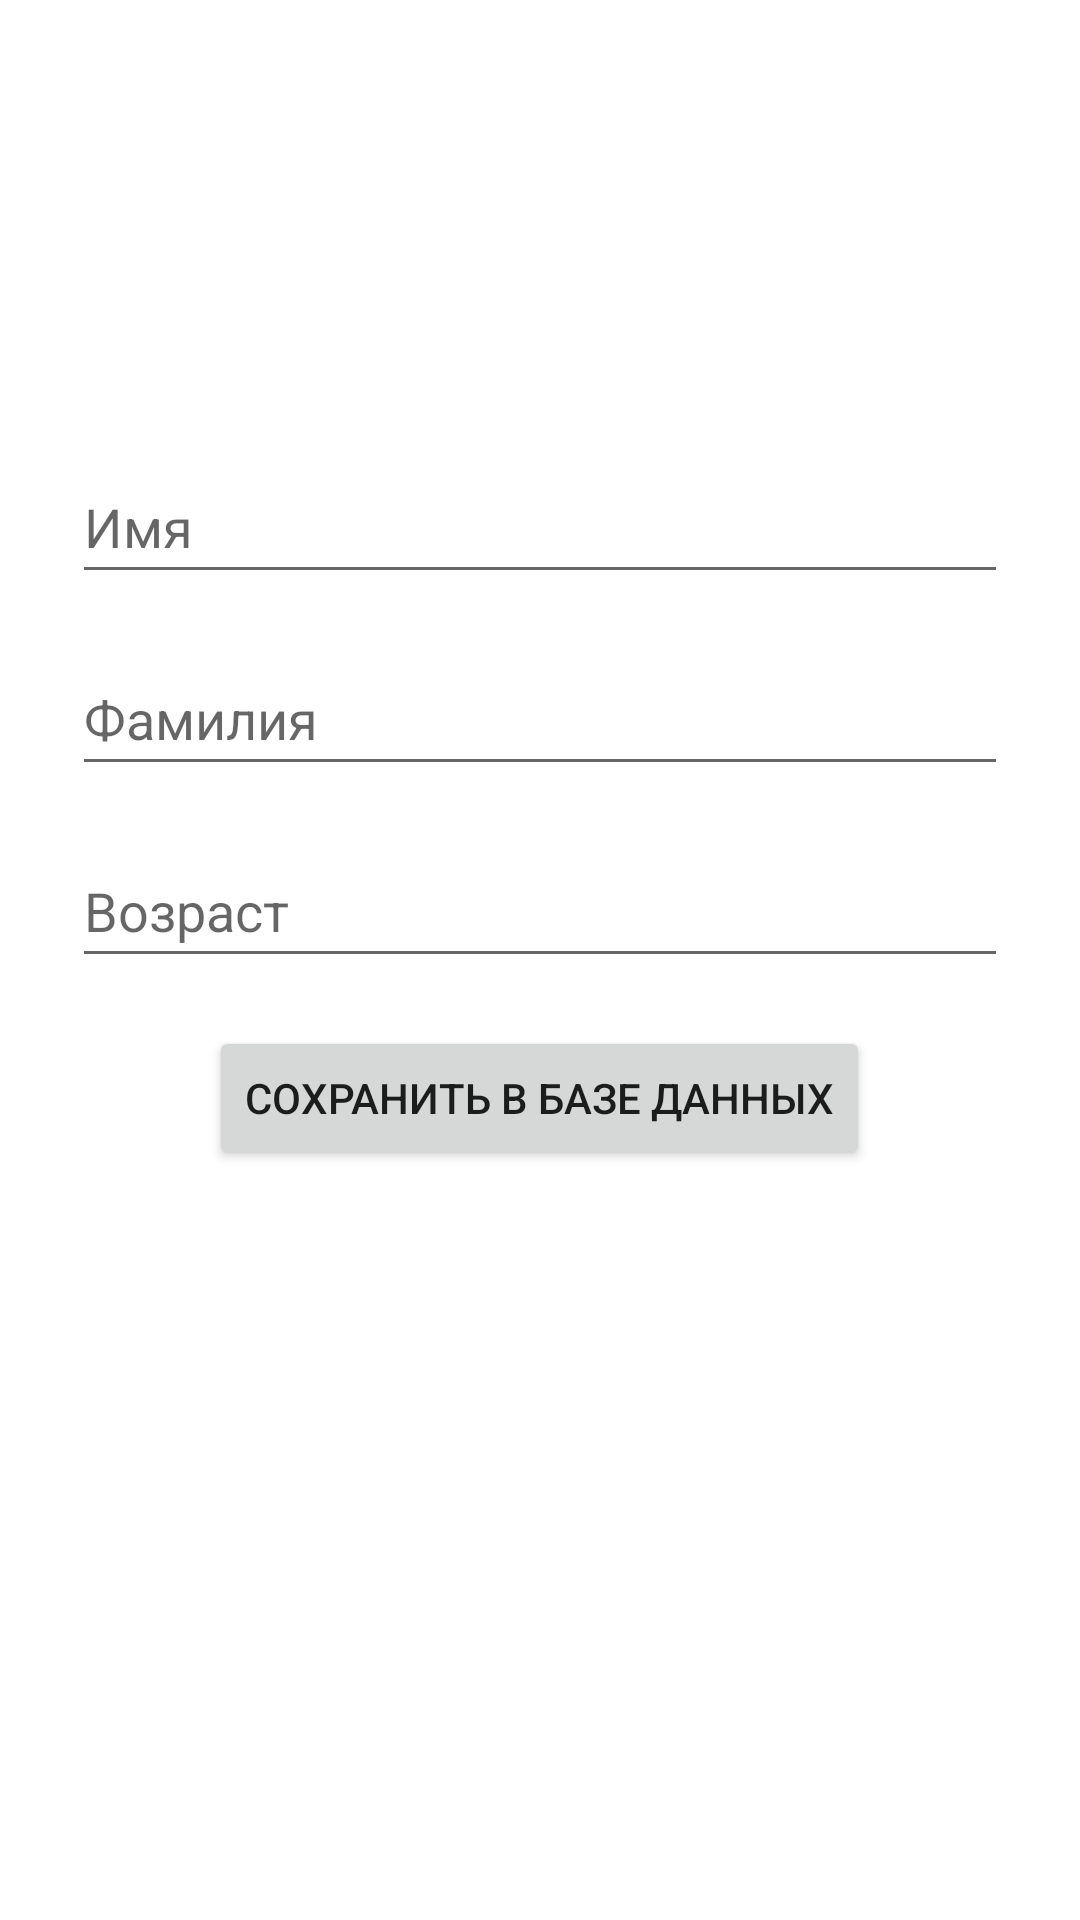

Android layout source for this screen:
<!-- AndroidManifest.xml: application theme Theme.AppRoomDb -->
<!-- res/layout/fragment_add.xml -->
<?xml version="1.0" encoding="utf-8"?>
<androidx.constraintlayout.widget.ConstraintLayout xmlns:android="http://schemas.android.com/apk/res/android"
    xmlns:app="http://schemas.android.com/apk/res-auto"
    xmlns:tools="http://schemas.android.com/tools"
    android:layout_width="match_parent"
    android:layout_height="match_parent"
    tools:context=".fragments.add.AddFragment">

    


    <EditText
        android:id="@+id/addFistName_et"
        android:layout_width="0dp"
        android:layout_height="wrap_content"
        android:layout_marginStart="24dp"
        android:layout_marginTop="150dp"
        android:layout_marginEnd="24dp"
        android:ems="10"
        android:hint="Имя"
        android:inputType="textPersonName"
        android:minHeight="48dp"
        app:layout_constraintEnd_toEndOf="parent"
        app:layout_constraintStart_toStartOf="parent"
        app:layout_constraintTop_toTopOf="parent" />

    <EditText
        android:id="@+id/addLastName_et"
        android:layout_width="0dp"
        android:layout_height="wrap_content"
        android:layout_marginTop="16dp"
        android:ems="10"
        android:hint="Фамилия"
        android:inputType="textPersonName"
        android:minHeight="48dp"
        app:layout_constraintEnd_toEndOf="@+id/addFistName_et"
        app:layout_constraintStart_toStartOf="@+id/addFistName_et"
        app:layout_constraintTop_toBottomOf="@+id/addFistName_et" />

    <EditText
        android:id="@+id/addAge_et"
        android:layout_width="0dp"
        android:layout_height="wrap_content"
        android:layout_marginTop="16dp"
        android:ems="10"
        android:hint="Возраст"
        android:inputType="textPersonName"
        android:minHeight="48dp"
        app:layout_constraintEnd_toEndOf="@+id/addLastName_et"
        app:layout_constraintHorizontal_bias="0.495"
        app:layout_constraintStart_toStartOf="@+id/addLastName_et"
        app:layout_constraintTop_toBottomOf="@+id/addLastName_et" />

    <Button
        android:id="@+id/btnSave"
        android:layout_width="wrap_content"
        android:layout_height="wrap_content"
        android:layout_marginTop="16dp"
        android:text="Сохранить в базе данных"
        app:layout_constraintEnd_toEndOf="@+id/addAge_et"
        app:layout_constraintHorizontal_bias="0.498"
        app:layout_constraintStart_toStartOf="@+id/addAge_et"
        app:layout_constraintTop_toBottomOf="@+id/addAge_et" />
</androidx.constraintlayout.widget.ConstraintLayout>
<!-- resources referenced by this layout -->
<resources>
  <style name="Theme.AppRoomDb" parent="Theme.MaterialComponents.DayNight.DarkActionBar">
          
          <item name="colorPrimary">@color/purple_500</item>
          <item name="colorPrimaryVariant">@color/purple_700</item>
          <item name="colorOnPrimary">@color/white</item>
          
          <item name="colorSecondary">@color/teal_200</item>
          <item name="colorSecondaryVariant">@color/teal_700</item>
          <item name="colorOnSecondary">@color/black</item>
          
          <item name="android:statusBarColor">?attr/colorPrimaryVariant</item>
          
      </style>
  <!-- not gathered from this repository: default colours our renderer supplied (Android Studio template values) -->
  <color name="purple_500">#FF6200EE</color>
  <color name="purple_700">#FF3700B3</color>
  <color name="teal_200">#FF03DAC5</color>
  <color name="teal_700">#FF018786</color>
  <color name="black">#FF000000</color>
  <color name="white">#FFFFFFFF</color>
</resources>
